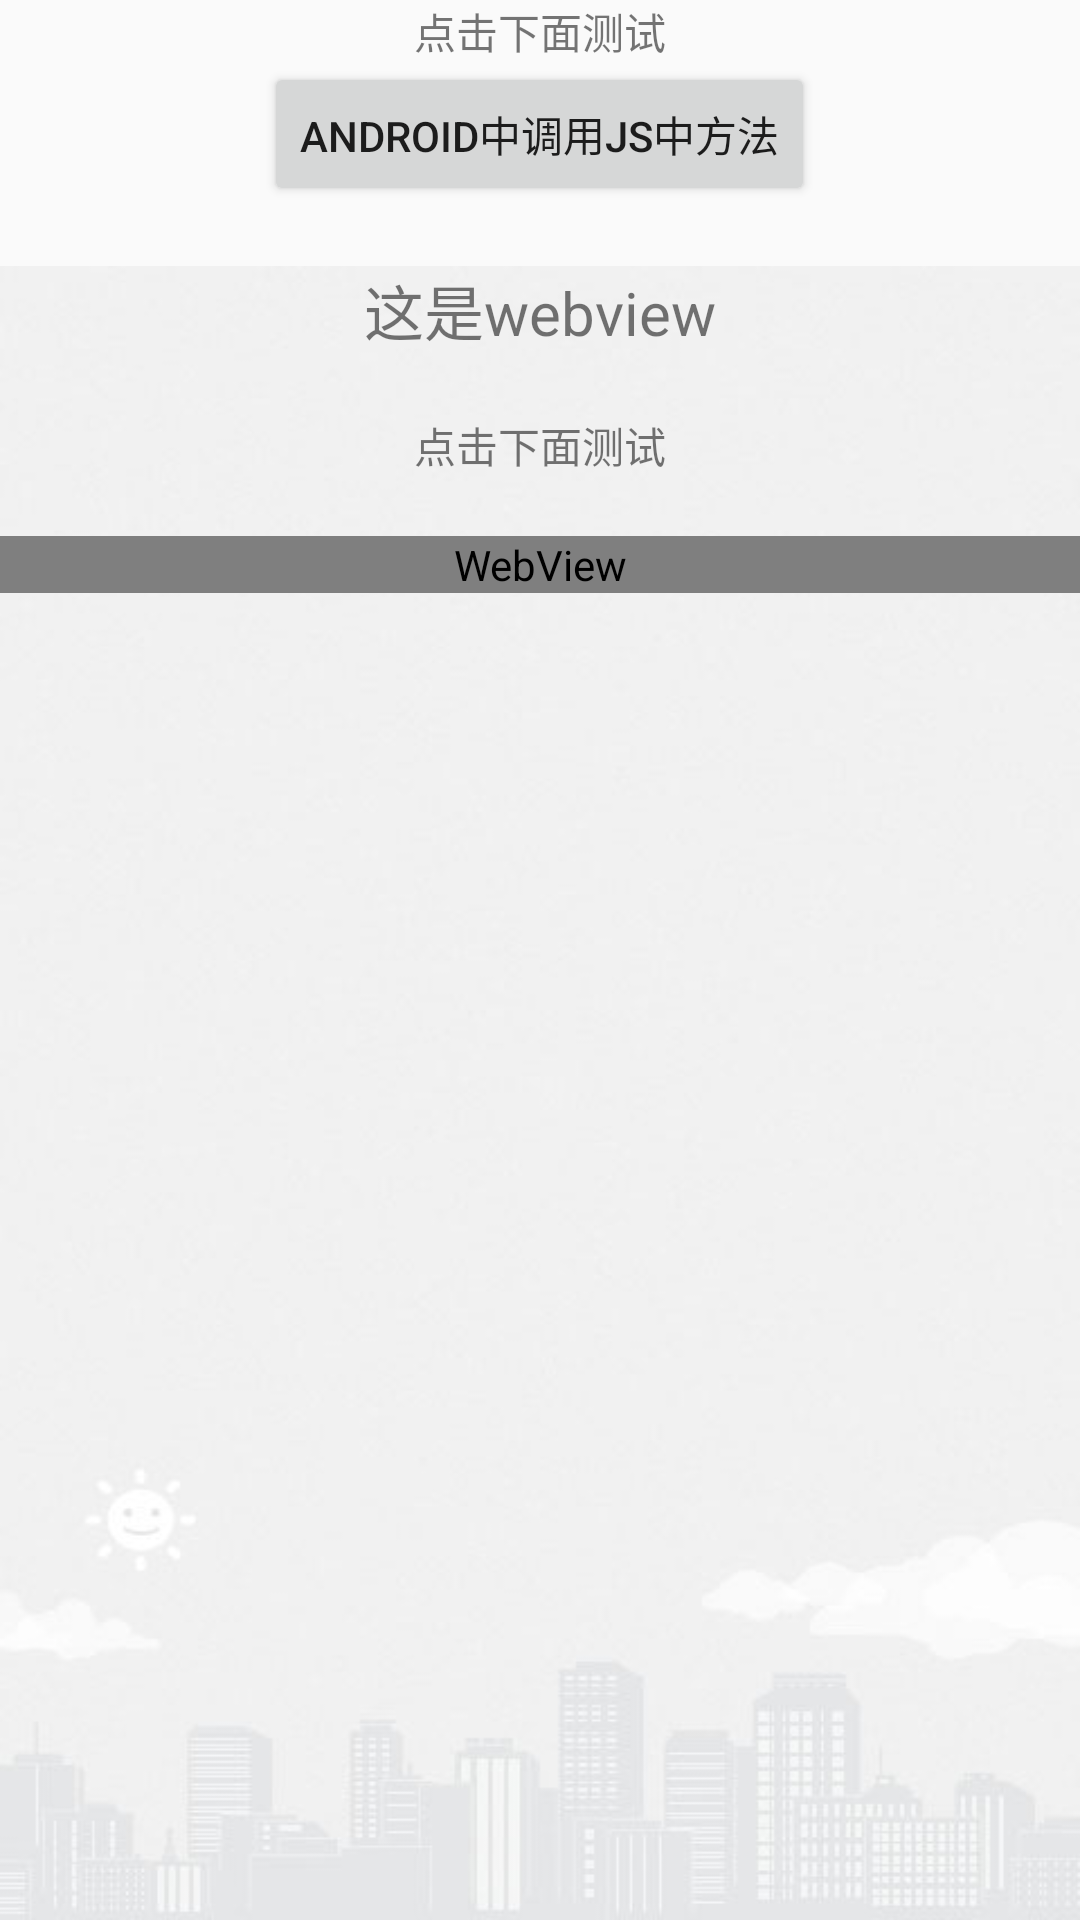

The Android layout XML behind this screen, and the referenced resources:
<!-- AndroidManifest.xml: application theme AppTheme -->
<!-- res/layout/activity_test.xml -->
<LinearLayout xmlns:android="http://schemas.android.com/apk/res/android"
    xmlns:tools="http://schemas.android.com/tools"
    android:layout_width="match_parent"
    android:layout_height="match_parent"
    android:orientation="vertical">

    <TextView
        android:id="@+id/tv_view"
        android:layout_width="wrap_content"
        android:layout_height="wrap_content"
        android:layout_gravity="center"
        android:text="点击下面测试" />

    <Button
        android:id="@+id/btn_1"
        android:layout_width="wrap_content"
        android:layout_height="wrap_content"
        android:layout_gravity="center"
        android:text="android中调用js中方法" />

    <LinearLayout
        android:layout_width="fill_parent"
        android:layout_height="match_parent"
        android:layout_marginTop="20dip"
        android:background="@drawable/bg_chat_default0"
        android:orientation="vertical" >

        <TextView
            android:id="@+id/tv_view2"
            android:layout_width="wrap_content"
            android:layout_height="wrap_content"
            android:layout_gravity="center"
            android:text="这是webview"
            android:textSize="20sp" />

        <TextView
            android:id="@+id/tv_view3"
            android:layout_width="wrap_content"
            android:layout_height="wrap_content"
            android:layout_gravity="center"
            android:layout_marginTop="20dp"
            android:text="点击下面测试" />

        <WebView
            android:id="@+id/wv_view"
            android:layout_width="match_parent"
            android:layout_height="wrap_content"
            android:layout_marginTop="20dp" />
    </LinearLayout>

</LinearLayout>
<!-- resources referenced by this layout -->
<resources>
  <!-- drawable bg_chat_default0: png bitmap (drawable, 35017 bytes) -->
  <style name="AppTheme" parent="Theme.AppCompat.Light.DarkActionBar">
          
          <item name="colorPrimary">@color/colorPrimary</item>
          <item name="colorPrimaryDark">@color/colorPrimaryDark</item>
          <item name="colorAccent">@color/colorAccent</item>
      </style>
  <color name="colorPrimary">#008577</color>
  <color name="colorPrimaryDark">#00574B</color>
  <color name="colorAccent">#D81B60</color>
</resources>
